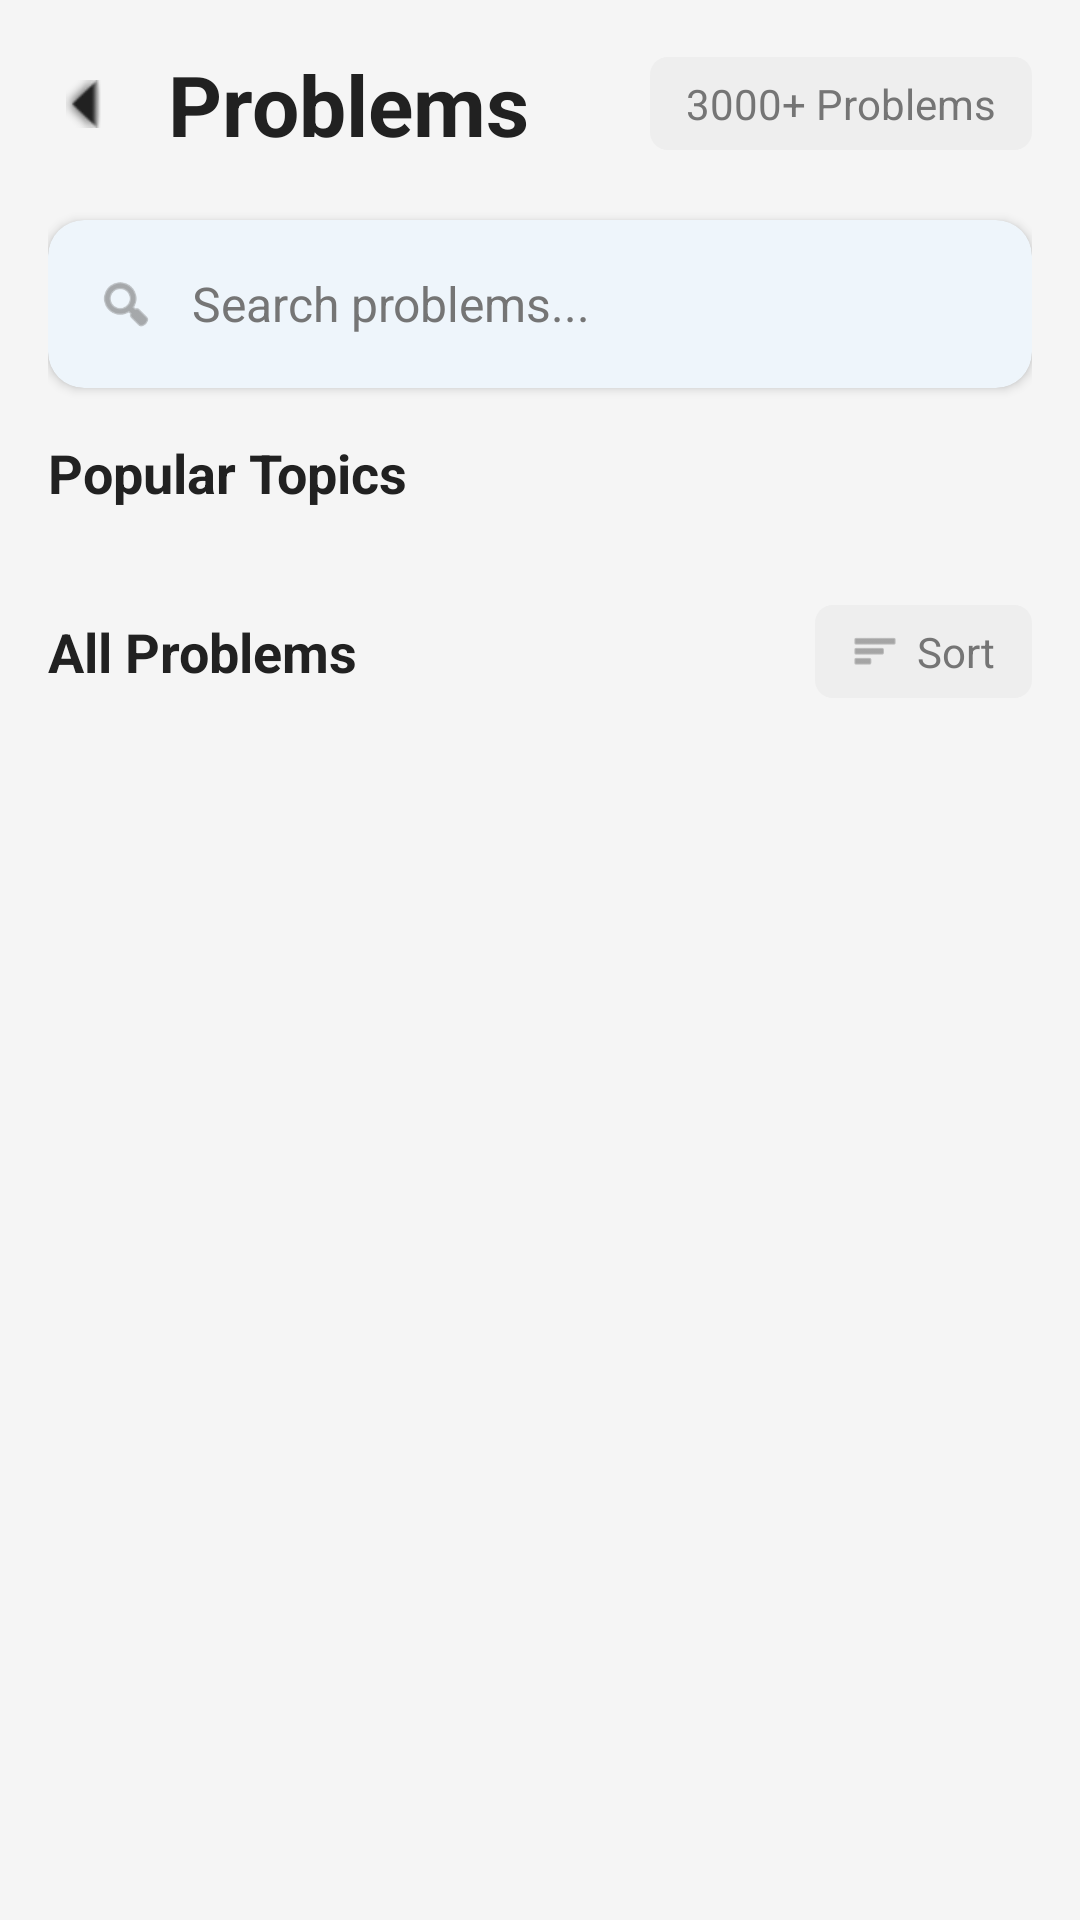

Write the Android layout XML for this screen, with the resource values it uses.
<!-- AndroidManifest.xml: application theme Theme.CodeStreak -->
<!-- res/layout/activity_problems_old.xml -->
<?xml version="1.0" encoding="utf-8"?>
<ScrollView xmlns:android="http://schemas.android.com/apk/res/android"
    xmlns:app="http://schemas.android.com/apk/res-auto"
    android:layout_width="match_parent"
    android:layout_height="match_parent"
    android:background="@color/background_primary">

    <LinearLayout
        android:layout_width="match_parent"
        android:layout_height="wrap_content"
        android:orientation="vertical"
        android:padding="16dp">

        
        <LinearLayout
            android:layout_width="match_parent"
            android:layout_height="wrap_content"
            android:orientation="horizontal"
            android:gravity="center_vertical"
            android:layout_marginBottom="20dp">

            <ImageView
                android:id="@+id/backButton"
                android:layout_width="24dp"
                android:layout_height="24dp"
                android:src="@android:drawable/arrow_up_float"
                android:rotation="270"
                android:layout_marginEnd="16dp"
                android:background="?android:attr/selectableItemBackgroundBorderless"
                android:padding="4dp"
                app:tint="@color/text_primary" />

            <TextView
                android:layout_width="0dp"
                android:layout_height="wrap_content"
                android:layout_weight="1"
                android:text="Problems"
                android:textColor="@color/text_primary"
                android:textSize="28sp"
                android:textStyle="bold" />

            <TextView
                android:id="@+id/problemCountText"
                android:layout_width="wrap_content"
                android:layout_height="wrap_content"
                android:text="3000+ Problems"
                android:textColor="@color/text_secondary"
                android:textSize="14sp"
                android:background="@drawable/category_badge"
                android:paddingHorizontal="12dp"
                android:paddingVertical="6dp" />

        </LinearLayout>

        
        <com.google.android.material.card.MaterialCardView
            android:layout_width="match_parent"
            android:layout_height="56dp"
            android:layout_marginBottom="16dp"
            app:cardBackgroundColor="@color/surface_primary"
            app:cardCornerRadius="12dp"
            app:cardElevation="2dp"
            app:strokeWidth="0dp">

            <LinearLayout
                android:layout_width="match_parent"
                android:layout_height="match_parent"
                android:orientation="horizontal"
                android:gravity="center_vertical"
                android:paddingHorizontal="16dp">

                <ImageView
                    android:layout_width="20dp"
                    android:layout_height="20dp"
                    android:src="@android:drawable/ic_menu_search"
                    android:layout_marginEnd="12dp"
                    app:tint="@color/text_secondary" />

                <EditText
                    android:id="@+id/searchEditText"
                    android:layout_width="0dp"
                    android:layout_height="match_parent"
                    android:layout_weight="1"
                    android:background="@android:color/transparent"
                    android:hint="Search problems..."
                    android:textColor="@color/text_primary"
                    android:textColorHint="@color/text_secondary"
                    android:textSize="16sp"
                    android:inputType="text"
                    android:imeOptions="actionSearch"
                    android:maxLines="1" />

                <ImageView
                    android:id="@+id/clearSearchButton"
                    android:layout_width="20dp"
                    android:layout_height="20dp"
                    android:src="@android:drawable/ic_menu_close_clear_cancel"
                    android:visibility="gone"
                    android:clickable="true"
                    android:focusable="true"
                    android:background="?android:attr/selectableItemBackgroundBorderless"
                    app:tint="@color/text_secondary" />

            </LinearLayout>

        </com.google.android.material.card.MaterialCardView>

        
        <TextView
            android:layout_width="wrap_content"
            android:layout_height="wrap_content"
            android:text="Popular Topics"
            android:textColor="@color/text_primary"
            android:textSize="18sp"
            android:textStyle="bold"
            android:layout_marginBottom="12dp" />

        
        <androidx.recyclerview.widget.RecyclerView
            android:id="@+id/topicsRecyclerView"
            android:layout_width="match_parent"
            android:layout_height="wrap_content"
            android:layout_marginBottom="20dp"
            android:orientation="horizontal" />

        
        <LinearLayout
            android:layout_width="match_parent"
            android:layout_height="wrap_content"
            android:orientation="horizontal"
            android:gravity="center_vertical"
            android:layout_marginBottom="12dp">

            <TextView
                android:layout_width="0dp"
                android:layout_height="wrap_content"
                android:layout_weight="1"
                android:text="All Problems"
                android:textColor="@color/text_primary"
                android:textSize="18sp"
                android:textStyle="bold" />

            <LinearLayout
                android:layout_width="wrap_content"
                android:layout_height="wrap_content"
                android:orientation="horizontal"
                android:gravity="center_vertical"
                android:background="@drawable/category_badge"
                android:paddingHorizontal="12dp"
                android:paddingVertical="6dp">

                <ImageView
                    android:layout_width="16dp"
                    android:layout_height="16dp"
                    android:src="@android:drawable/ic_menu_sort_by_size"
                    android:layout_marginEnd="6dp"
                    app:tint="@color/text_secondary" />

                <TextView
                    android:id="@+id/sortButton"
                    android:layout_width="wrap_content"
                    android:layout_height="wrap_content"
                    android:text="Sort"
                    android:textColor="@color/text_secondary"
                    android:textSize="14sp"
                    android:clickable="true"
                    android:focusable="true" />

            </LinearLayout>

        </LinearLayout>

        
        <androidx.recyclerview.widget.RecyclerView
            android:id="@+id/problemsRecyclerView"
            android:layout_width="match_parent"
            android:layout_height="wrap_content"
            android:layout_marginTop="16dp"
            android:nestedScrollingEnabled="false" />

        
        <com.google.android.material.chip.ChipGroup
            android:id="@+id/topicsChipGroup"
            android:layout_width="match_parent"
            android:layout_height="wrap_content"
            android:visibility="gone" />

    </LinearLayout>

</ScrollView>
<!-- resources referenced by this layout -->
<resources>
  <color name="background_primary">#F5F5F5</color>
  <color name="surface_primary">#FFFFFF</color>
  <color name="text_primary">#212121</color>
  <color name="text_secondary">#757575</color>
  <!-- drawable category_badge (drawable) -->
  <?xml version="1.0" encoding="utf-8"?>
  <shape xmlns:android="http://schemas.android.com/apk/res/android"
      android:shape="rectangle">
      
      <solid android:color="@color/background_secondary" />
      
      <corners android:radius="6dp" />
      
  </shape>
  <style name="Theme.CodeStreak" parent="Base.Theme.CodeStreak" />
  <color name="background_secondary">#EEEEEE</color>
  <style name="Base.Theme.CodeStreak" parent="Theme.Material3.DayNight.NoActionBar">
          <item name="colorPrimary">@color/colorPrimary</item>
          <item name="colorPrimaryVariant">@color/colorPrimaryVariant</item>
          <item name="colorOnPrimary">@color/colorOnPrimary</item>
          <item name="colorSecondary">@color/colorSecondary</item>
          <item name="colorSecondaryVariant">@color/colorSecondaryVariant</item>
          <item name="colorOnSecondary">@color/colorOnSecondary</item>
          <item name="android:colorBackground">@color/backgroundColor</item>
          <item name="colorOnBackground">@color/colorOnBackground</item>
          <item name="colorSurface">@color/colorSurface</item>
          <item name="colorOnSurface">@color/colorOnSurface</item>
          <item name="colorError">@color/colorError</item>
          <item name="colorOnError">@color/colorOnError</item>
          <item name="android:navigationBarColor">@color/background_primary</item>
          <item name="android:windowLightStatusBar">true</item>
          <item name="android:windowLightNavigationBar">true</item>
      </style>
  <color name="colorPrimary">#1976D2</color>
  <color name="colorPrimaryVariant">#1565C0</color>
  <color name="colorOnPrimary">#FFFFFF</color>
  <color name="colorSecondary">#FFA726</color>
  <color name="colorSecondaryVariant">#F57C00</color>
  <color name="colorOnSecondary">#000000</color>
  <color name="backgroundColor">#FAFAFA</color>
  <color name="colorOnBackground">#212121</color>
  <color name="colorSurface">#FFFFFF</color>
  <color name="colorOnSurface">#212121</color>
  <color name="colorError">#F44336</color>
  <color name="colorOnError">#FFFFFF</color>
</resources>
